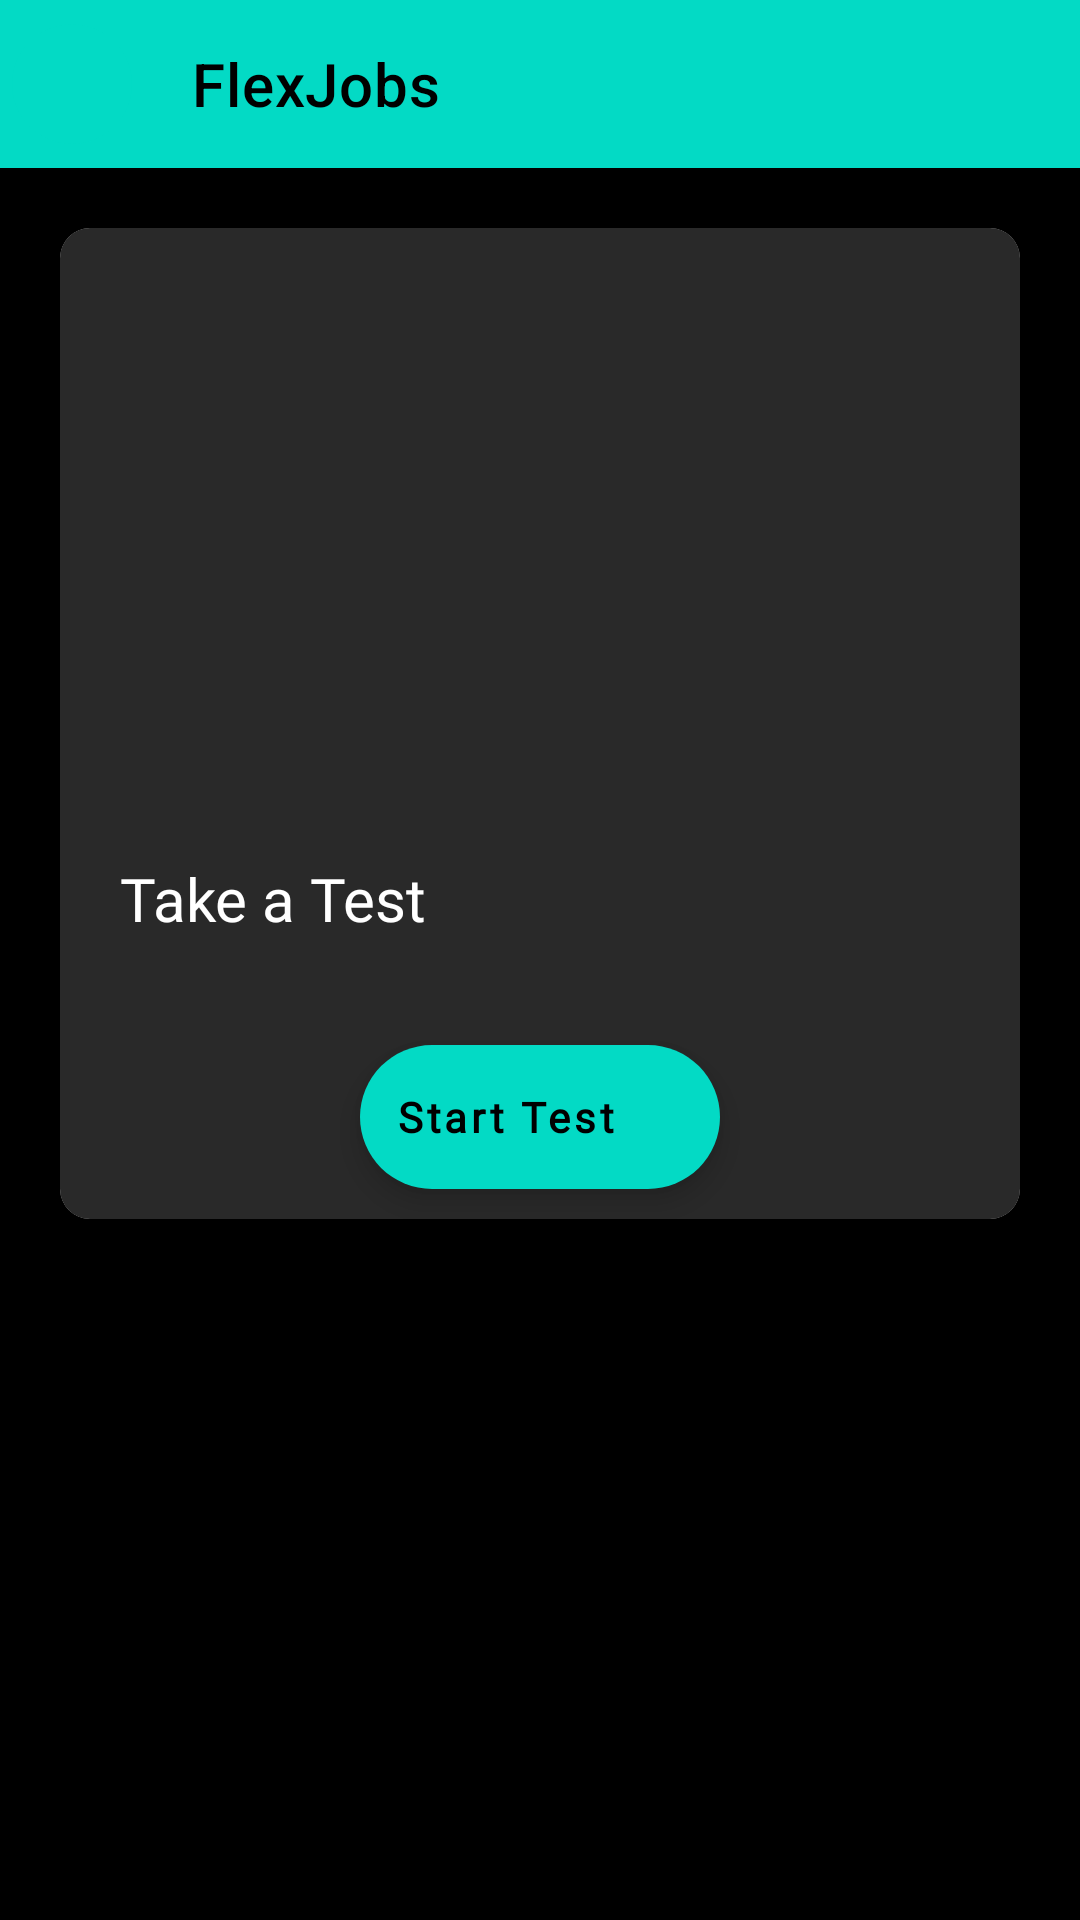

The Android layout XML behind this screen, and the referenced resources:
<!-- AndroidManifest.xml: application theme Theme.LabelImages -->
<!-- res/layout/activity_apply.xml -->
<?xml version="1.0" encoding="utf-8"?>
<RelativeLayout xmlns:android="http://schemas.android.com/apk/res/android"
    xmlns:app="http://schemas.android.com/apk/res-auto"
    xmlns:tools="http://schemas.android.com/tools"
    android:layout_width="match_parent"
    android:layout_height="match_parent"
    android:background="@color/black"
    tools:context=".activities.ApplyActivity">

    <com.google.android.material.appbar.AppBarLayout
        android:id="@+id/appBarlayout"
        android:layout_width="match_parent"
        android:layout_alignParentTop="true"
        android:layout_height="wrap_content">
        <RelativeLayout
            android:layout_width="match_parent"
            android:background="@color/teal_200"
            android:layout_height="wrap_content">
            <com.google.android.material.floatingactionbutton.FloatingActionButton
                android:id="@+id/back"
                android:src="@drawable/ic_baseline_arrow_back_24"
                android:layout_width="wrap_content"
                app:fabSize="mini"
                android:onClick="backToTask"
                android:layout_centerVertical="true"
                android:elevation="0dp"
                app:elevation="0dp"
                app:borderWidth="0dp"
                android:layout_height="wrap_content"/>
            <androidx.appcompat.widget.Toolbar
                android:id="@+id/toolbar"
                android:layout_width="match_parent"
                android:layout_height="wrap_content"
                android:layout_toEndOf="@id/back"
                android:background="@color/teal_200"
                android:minHeight="?attr/actionBarSize"
                android:theme="?attr/actionBarTheme"
                app:title="@string/app_name"
                app:titleTextColor="@color/black"
                />

        </RelativeLayout>
    </com.google.android.material.appbar.AppBarLayout>
  <ScrollView
            android:layout_width="match_parent"
            android:layout_below="@id/appBarlayout"
            android:layout_margin="20dp"
            android:scrollbars="vertical"
            android:layout_height="match_parent">
            <LinearLayout
                android:layout_width="match_parent"
                android:orientation="vertical"
                android:layout_height="match_parent">
    <androidx.cardview.widget.CardView
        android:id="@+id/testCard"
        android:layout_width="match_parent"
        android:padding="5dp"
        app:cardCornerRadius="10dp"
        android:layout_height="wrap_content">



        <RelativeLayout
            android:layout_width="match_parent"
            android:background="@color/black1"
            android:layout_height="wrap_content">
            <ImageView
                android:id="@+id/prevImageView"
                android:layout_width="match_parent"
                android:scaleType="fitXY"
                android:layout_height="200dp"/>
            <TextView
                android:id="@+id/textTXT"
                android:layout_width="wrap_content"
                android:layout_height="wrap_content"
                android:text="Take a Test"
                android:layout_marginTop="10dp"
                android:fontFamily="@font/handlee"
                android:textColor="@color/white"
                android:textSize="20sp"
                android:layout_alignParentStart="true"
                android:layout_below="@id/prevImageView"
                android:layout_marginStart="20dp"
                />

            <TextView
                android:id="@+id/testInfo"
                android:layout_width="match_parent"
                android:layout_height="wrap_content"
                android:layout_below="@id/textTXT"
                android:textSize="15sp"
                android:linksClickable="true"
                android:textColorLink="@color/teal_700"
                android:autoLink="all"
                android:lineSpacingExtra="5dp"
                android:textColor="@color/white"
                android:layout_marginTop="5dp"
                android:layout_marginStart="20dp"
                android:layout_marginEnd="20dp"
                android:paddingStart="10dp"
                android:paddingEnd="10dp"
                />

            <com.google.android.material.floatingactionbutton.ExtendedFloatingActionButton
                android:id="@+id/startTestBtn"
                android:layout_width="wrap_content"
                android:layout_height="wrap_content"
                android:layout_below="@id/testInfo"
                android:layout_centerHorizontal="true"
                android:layout_marginTop="10dp"
                android:layout_marginBottom="10dp"
                android:fontFamily="@font/handlee"
                android:onClick="startTest"
                android:text="Start Test"
                android:textAllCaps="false"
                android:textColor="@color/black"
                android:textStyle="bold"
                app:icon="@drawable/ic_baseline_assignment_24" />



        </RelativeLayout>

    </androidx.cardview.widget.CardView>
</LinearLayout>
    </ScrollView>
</RelativeLayout>
<!-- resources referenced by this layout -->
<resources>
  <color name="black">#FF000000</color>
  <color name="black1">#292929</color>
  <color name="teal_200">#FF03DAC5</color>
  <color name="teal_700">#FF018786</color>
  <color name="white">#FFFFFFFF</color>
  <string name="app_name">FlexJobs</string>
  <style name="Theme.LabelImages" parent="Theme.MaterialComponents.DayNight.NoActionBar">
          
          <item name="colorPrimary">@color/teal_200</item>
          <item name="colorPrimaryVariant">@color/teal_200</item>
          <item name="colorOnPrimary">@color/white</item>
          
          <item name="colorSecondary">@color/teal_200</item>
          <item name="colorSecondaryVariant">@color/teal_700</item>
          <item name="colorOnSecondary">@color/black</item>
          
          <item name="android:statusBarColor" tools:targetApi="l">?attr/colorSecondary</item>
          
      </style>
</resources>
